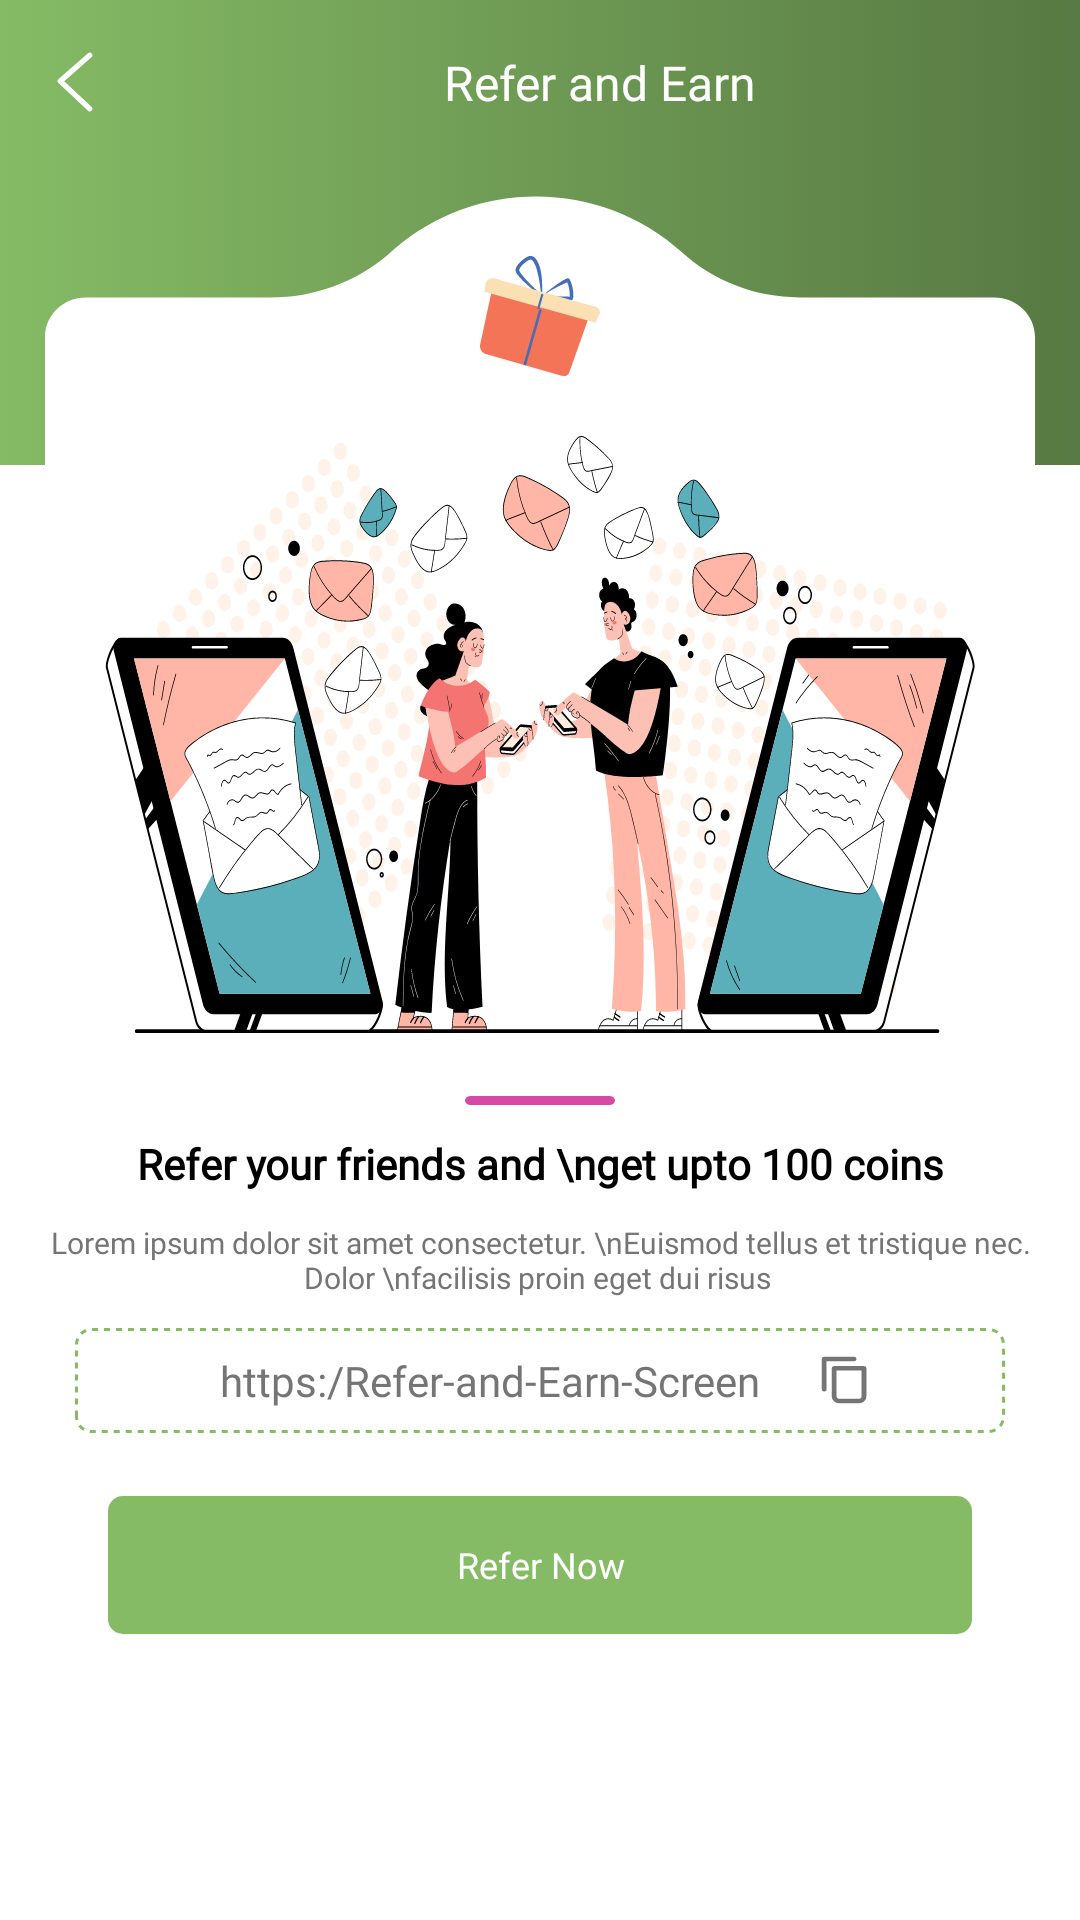

Here is an Android app screen rendered from its layout file. Give the layout XML and the strings, colors and styles it references.
<!-- AndroidManifest.xml: application theme Theme.GadgetZone -->
<!-- res/layout/activity_refer_and_earn.xml -->
<?xml version="1.0" encoding="utf-8"?>
<LinearLayout xmlns:android="http://schemas.android.com/apk/res/android"
    xmlns:app="http://schemas.android.com/apk/res-auto"
    xmlns:tools="http://schemas.android.com/tools"
    android:layout_width="match_parent"
    android:layout_height="wrap_content"
    android:backgroundTint="@color/main_background"
    android:orientation="vertical"
    tools:context="com.amtech.shariahEquities.profile.activity.ReferAndEarn">

    <LinearLayout
        android:id="@+id/constraintLayout2"
        android:layout_width="match_parent"
        android:layout_height="55dp"

         android:layout_gravity="center"
        android:background="@drawable/gradient_reffer"
         app:layout_constraintEnd_toEndOf="parent"
        app:layout_constraintStart_toStartOf="parent"
        app:layout_constraintTop_toTopOf="parent">


        <androidx.appcompat.widget.AppCompatImageView
            android:id="@+id/imgBack"
            android:layout_width="30dp"
            android:layout_height="30dp"
            android:layout_gravity="center"
            android:layout_marginStart="10dp"
            android:background="?actionBarItemBackground"
            android:padding="5dp"
            android:src="@drawable/back"
            android:tint="@color/white"
            app:layout_constraintBottom_toBottomOf="@+id/appCompatTextView2"
            app:layout_constraintStart_toStartOf="parent"
            app:layout_constraintTop_toTopOf="@+id/appCompatTextView2">

        </androidx.appcompat.widget.AppCompatImageView>

        <androidx.appcompat.widget.AppCompatTextView
            android:id="@+id/appCompatTextView2"
            android:layout_width="match_parent"
            android:layout_height="wrap_content"
            android:fontFamily="@font/poppins_semi_bold"
            android:gravity="center"
            android:text="Refer and Earn"
            android:layout_gravity="center"
            android:textColor="@color/white"
            android:textSize="16sp"
            app:layout_constraintBottom_toBottomOf="parent"
            app:layout_constraintEnd_toEndOf="parent"
            app:layout_constraintStart_toStartOf="parent"
            app:layout_constraintTop_toTopOf="parent">

        </androidx.appcompat.widget.AppCompatTextView>


    </LinearLayout>

<LinearLayout
    android:layout_width="match_parent"
    android:layout_height="100dp"
    android:orientation="vertical"
    android:background="@drawable/gradient_reffer">
    <androidx.appcompat.widget.AppCompatImageView
        android:layout_width="match_parent"
        android:layout_height="100dp"
        android:background="@drawable/circle"
        android:layout_marginTop="50dp"
        android:backgroundTint="@color/white">

    </androidx.appcompat.widget.AppCompatImageView>

</LinearLayout>
    <LinearLayout
        android:layout_width="match_parent"
        android:layout_height="match_parent"
        android:background="@drawable/reffer"
        android:layout_marginTop="-90dp"
        android:layout_marginEnd="15dp"
        android:layout_marginStart="15dp"
         android:backgroundTint="@color/white">
        <LinearLayout
            android:layout_width="match_parent"
            android:layout_marginTop="20dp"
            android:layout_height="wrap_content"
            android:orientation="vertical"
            android:gravity="center">
            <androidx.appcompat.widget.AppCompatImageView
                android:layout_width="40dp"
                android:layout_height="40dp"
                android:background="@drawable/gift">

            </androidx.appcompat.widget.AppCompatImageView>
            <androidx.appcompat.widget.AppCompatImageView
                android:layout_width="match_parent"
                android:layout_height="200dp"
                 android:layout_margin="20dp"
                android:background="@drawable/refferimgen">

            </androidx.appcompat.widget.AppCompatImageView>
            <androidx.appcompat.widget.AppCompatImageView
                android:layout_width="50dp"
                android:layout_height="3dp"
                android:background="@drawable/line">

            </androidx.appcompat.widget.AppCompatImageView>
            <androidx.appcompat.widget.AppCompatTextView
                android:layout_width="match_parent"
                android:layout_height="wrap_content"
                android:layout_marginTop="10dp"
                android:fontFamily="@font/poppins_semi_bold"
                android:text="Refer your friends and \nget upto 100 coins"
                android:textColor="@color/black"
                android:textAlignment="center"
                android:textSize="14sp"
                android:textStyle="bold">

            </androidx.appcompat.widget.AppCompatTextView>
            <androidx.appcompat.widget.AppCompatTextView
                android:layout_width="match_parent"
                android:layout_height="wrap_content"
                 android:textAlignment="center"
                android:layout_marginTop="10dp"
                android:fontFamily="@font/poppins_regular"
                android:text="Lorem ipsum dolor sit amet consectetur. \nEuismod tellus et tristique nec. Dolor \nfacilisis proin eget dui risus "
                 android:textColor="@color/gray_text"
                android:textSize="10sp">

            </androidx.appcompat.widget.AppCompatTextView>

            <LinearLayout
                android:layout_width="match_parent"
                android:layout_height="35dp"
                android:layout_marginTop="10dp"
                android:layout_marginStart="10dp"
                android:gravity="center"
                android:layout_gravity="center_vertical"
                android:background="@drawable/doted_corner"
                android:layout_marginEnd="10dp">
                <androidx.appcompat.widget.AppCompatTextView
                    android:layout_width="wrap_content"
                    android:layout_height="wrap_content"
                    android:layout_marginStart="3dp"
                    android:textAlignment="center"
                    android:fontFamily="@font/poppins_regular"
                    android:text="https:/Refer-and-Earn-Screen"
                    android:textColor="@color/gray_text"
                    android:textSize="14sp">

                </androidx.appcompat.widget.AppCompatTextView>
                <androidx.appcompat.widget.AppCompatImageView
                    android:layout_width="16dp"
                    android:layout_height="16dp"
                    android:backgroundTint="@color/gray_text"
                    android:layout_marginStart="20dp"
                    android:background="@drawable/copy">

                </androidx.appcompat.widget.AppCompatImageView>


            </LinearLayout>
            <androidx.appcompat.widget.AppCompatButton
                android:layout_width="match_parent"
                android:layout_height="match_parent"
                android:layout_gravity="end"
                android:background="@drawable/gradient_button"
                android:fontFamily="@font/poppins_semi_bold"
                android:text="Refer Now"
                android:layout_margin="20dp"
                android:textAllCaps="false"
                android:textColor="@color/white"
                android:textSize="12sp">

            </androidx.appcompat.widget.AppCompatButton>

        </LinearLayout>

    </LinearLayout>
</LinearLayout>
<!-- resources referenced by this layout -->
<resources>
  <color name="black">#FF000000</color>
  <color name="gray_text">#757575</color>
  <color name="main_background">#D9DEDB</color>
  <color name="white">#FFFFFFFF</color>
  <!-- drawable back (drawable) -->
  <vector xmlns:android="http://schemas.android.com/apk/res/android"
      android:width="11dp"
      android:height="18dp"
      android:viewportWidth="11"
      android:viewportHeight="18">
    <path
        android:pathData="M10,1L1,8.739L10,17"
        android:strokeLineJoin="round"
        android:strokeWidth="1.6"
        android:fillColor="#00000000"
        android:strokeColor="#000000"
        android:strokeLineCap="round"/>
  </vector>
  <!-- drawable gradient_button (drawable) -->
  <?xml version="1.0" encoding="utf-8"?>
  <selector xmlns:android="http://schemas.android.com/apk/res/android">
      <item>
          <shape android:shape="rectangle">
              <gradient
                  android:angle="0"
                  android:endColor="@color/main_color"
                  android:startColor="@color/main_color"
                  android:type="linear" />
              <stroke android:color="@android:color/transparent"
                  android:width="2dp" />
              <corners android:radius="5dp"/>
          </shape>
      </item>
  </selector>
  <!-- drawable gradient_reffer (drawable) -->
  <?xml version="1.0" encoding="utf-8"?>
  <selector xmlns:android="http://schemas.android.com/apk/res/android">
      <item>
          <shape android:shape="rectangle">
              <gradient
                  android:angle="0"
                  android:endColor="#577943"
                  android:startColor="@color/main_color"
                  android:type="linear" />
  
          </shape>
      </item>
  </selector>
  <!-- drawable line (drawable) -->
  <vector xmlns:android="http://schemas.android.com/apk/res/android"
      android:width="52dp"
      android:height="4dp"
      android:viewportWidth="52"
      android:viewportHeight="4">
    <path
        android:pathData="M2,0L50,0A2,2 0,0 1,52 2L52,2A2,2 0,0 1,50 4L2,4A2,2 0,0 1,0 2L0,2A2,2 0,0 1,2 0z"
        android:fillColor="#D649A7"/>
  </vector>
  <!-- drawable reffer (drawable) -->
  <vector xmlns:android="http://schemas.android.com/apk/res/android"
      android:width="339dp"
      android:height="612dp"
      android:viewportWidth="339"
      android:viewportHeight="612">
    <path
        android:pathData="M0,50C0,42.27 6.27,36 14,36H77.25C92.22,36 106.66,30.47 117.79,20.46L119.71,18.74C147.84,-6.53 190.65,-5.98 218.11,20.01C228.96,30.28 243.32,36 258.26,36H325C332.73,36 339,42.27 339,50V598C339,605.73 332.73,612 325,612H14C6.27,612 0,605.73 0,598V50Z"
        android:fillColor="#ffffff"/>
  </vector>
  <style name="Theme.GadgetZone" parent="Theme.MaterialComponents.DayNight.NoActionBar">
          
          <item name="colorPrimary">@color/purple_500</item>
          <item name="colorPrimaryVariant">@color/purple_700</item>
          <item name="colorOnPrimary">@color/white</item>
          
          <item name="colorSecondary">@color/teal_200</item>
          <item name="colorSecondaryVariant">@color/teal_700</item>
          <item name="colorOnSecondary">@color/black</item>
          
          <item name="android:statusBarColor">?attr/colorPrimaryVariant</item>
          
      </style>
  <color name="main_color">#85BB65</color>
  <color name="purple_500">#6A9451</color>
  <color name="purple_700">#6A9451</color>
  <color name="teal_200">#E19FA0</color>
  <color name="teal_700">#FF018786</color>
</resources>
